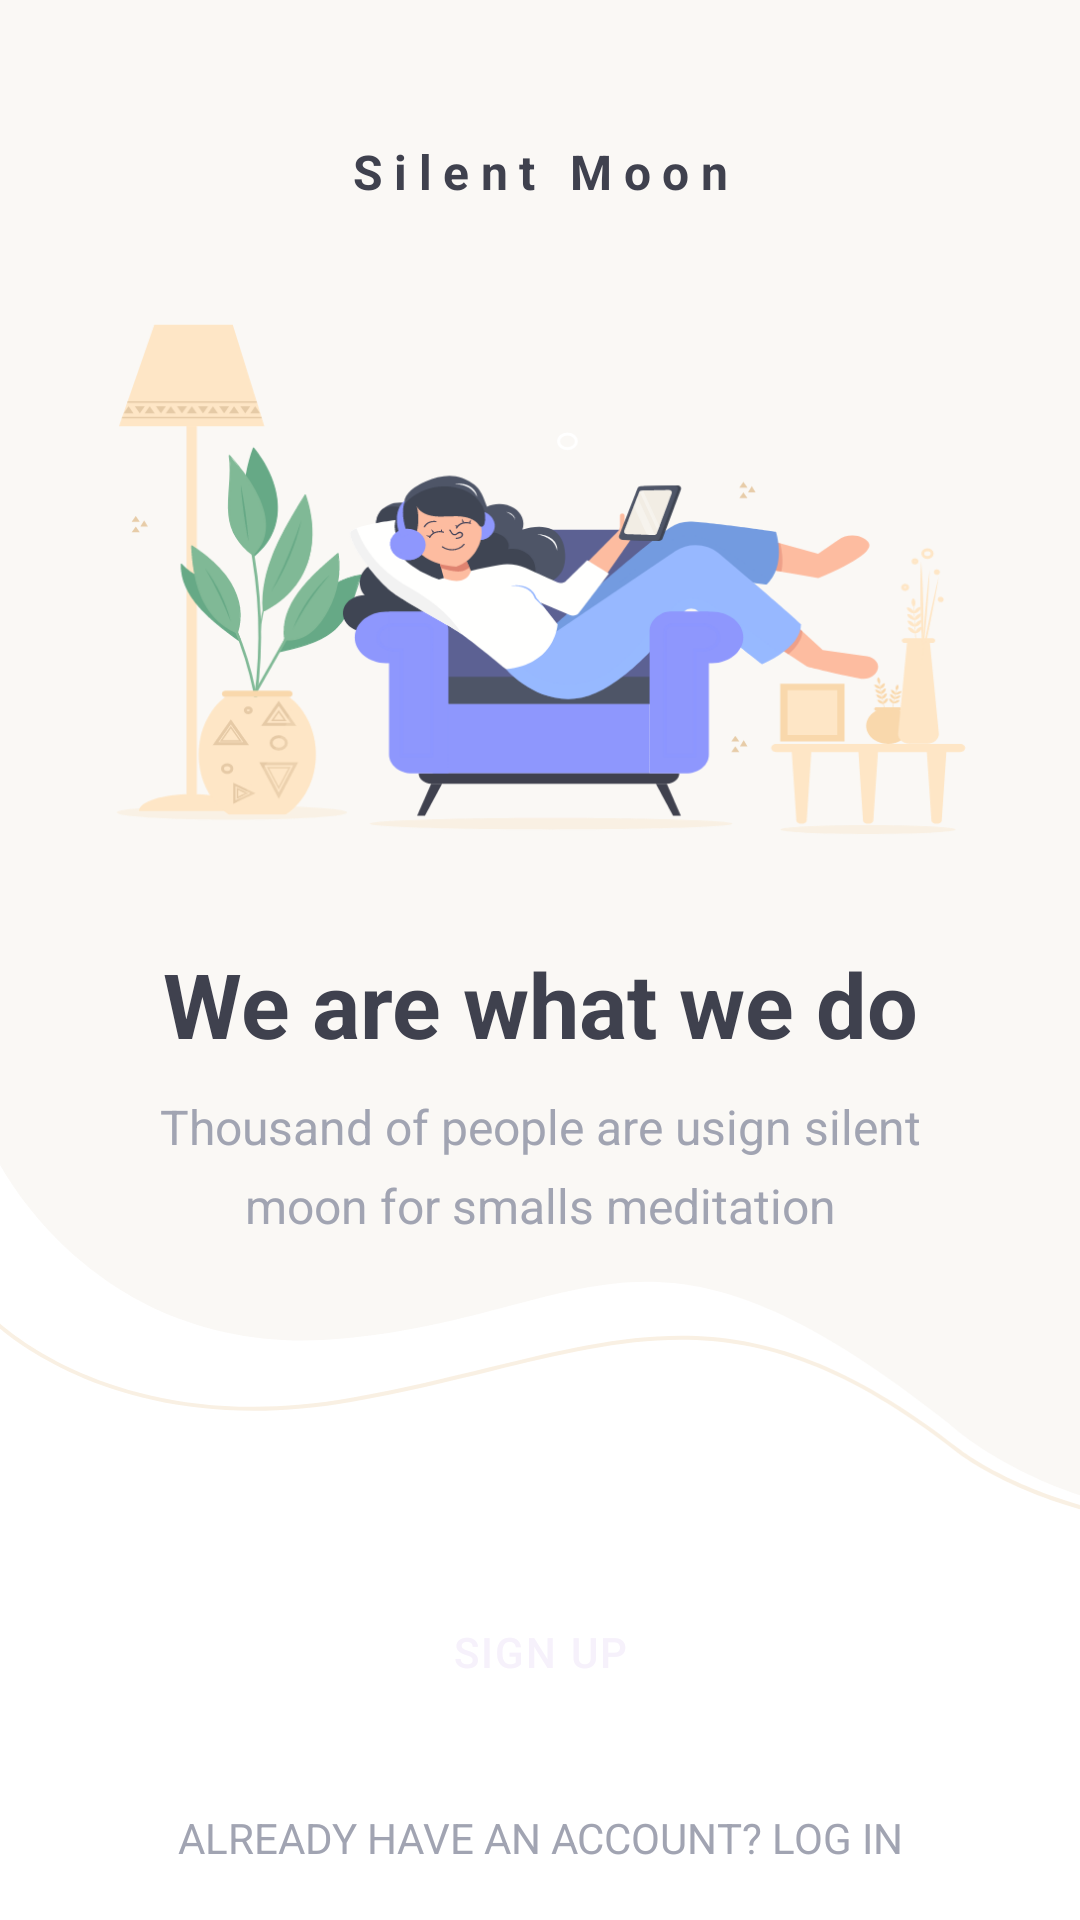

This screen was rendered from an Android layout file. Write that file and the resources it references.
<!-- AndroidManifest.xml: application theme Theme.SilentMoon -->
<!-- res/layout/activity_onboarding.xml -->
<?xml version="1.0" encoding="utf-8"?>
<androidx.constraintlayout.widget.ConstraintLayout xmlns:android="http://schemas.android.com/apk/res/android"
    xmlns:app="http://schemas.android.com/apk/res-auto"
    xmlns:tools="http://schemas.android.com/tools"
    android:id="@+id/rootLayout"
    android:layout_width="match_parent"
    android:layout_height="match_parent"
    android:background="@color/white">

    <ImageView
        android:id="@+id/onboardingBackgroundImageView"
        android:layout_width="0dp"
        android:layout_height="0dp"
        android:layout_marginBottom="8dp"
        android:scaleType="centerCrop"
        app:layout_constraintBottom_toTopOf="@+id/signUpButton"
        app:layout_constraintEnd_toEndOf="parent"
        app:layout_constraintHorizontal_bias="0.5"
        app:layout_constraintStart_toStartOf="parent"
        app:layout_constraintTop_toTopOf="parent"
        app:layout_constraintVertical_bias="0.0"
        app:srcCompat="@drawable/bg_onboarding"
        tools:ignore="ContentDescription" />

    <ImageView
        android:id="@+id/onboardingPreviewImageView"
        android:layout_width="0dp"
        android:layout_height="wrap_content"
        android:layout_marginStart="38dp"
        android:layout_marginEnd="38dp"
        android:layout_marginBottom="36dp"
        android:adjustViewBounds="true"
        app:layout_constraintBottom_toTopOf="@+id/boldTextView"
        app:layout_constraintEnd_toEndOf="parent"
        app:layout_constraintHorizontal_bias="0.5"
        app:layout_constraintStart_toStartOf="parent"
        app:layout_constraintTop_toBottomOf="@+id/onboardingTitleTextView"
        app:srcCompat="@drawable/img_onboarding_preview"
        tools:ignore="ContentDescription" />

    <TextView
        android:id="@+id/boldTextView"
        android:layout_width="0dp"
        android:layout_height="wrap_content"
        android:layout_marginStart="48dp"
        android:layout_marginEnd="48dp"
        android:layout_marginBottom="10dp"
        android:fontFamily="sans-serif"
        android:text="@string/onboarding_bold_text"
        android:textAlignment="center"
        android:textColor="@color/text_black"
        android:textSize="30sp"
        android:textStyle="bold"
        app:layout_constraintBottom_toTopOf="@+id/descriptionTextView"
        app:layout_constraintEnd_toEndOf="parent"
        app:layout_constraintHorizontal_bias="0.5"
        app:layout_constraintStart_toStartOf="parent"
        app:layout_constraintTop_toBottomOf="@+id/onboardingPreviewImageView" />

    <TextView
        android:id="@+id/descriptionTextView"
        android:layout_width="0dp"
        android:layout_height="wrap_content"
        android:layout_marginStart="36dp"
        android:layout_marginEnd="36dp"
        android:layout_marginBottom="104dp"
        android:lines="2"
        android:maxLines="2"
        android:minLines="2"
        android:text="@string/onboarding_bold_text_description"
        android:textAlignment="center"
        android:textColor="@color/text_grey"
        android:textSize="16sp"
        app:layout_constraintBottom_toBottomOf="@+id/onboardingBackgroundImageView"
        app:layout_constraintEnd_toEndOf="parent"
        app:layout_constraintHorizontal_bias="0.5"
        app:layout_constraintStart_toStartOf="parent"
        app:layout_constraintTop_toBottomOf="@+id/boldTextView"
        app:lineHeight="26.4sp" />

    <TextView
        android:id="@+id/buttonDescriptionTextView"
        android:layout_width="wrap_content"
        android:layout_height="wrap_content"
        android:layout_marginTop="19dp"
        android:layout_marginBottom="18dp"
        android:text="@string/onboarding_already_have_an_account_log_in"
        android:textAlignment="center"
        android:textColor="@color/text_grey"
        android:textIsSelectable="false"
        app:layout_constraintBottom_toBottomOf="parent"
        app:layout_constraintEnd_toEndOf="parent"
        app:layout_constraintStart_toStartOf="parent"
        app:layout_constraintTop_toBottomOf="@+id/signUpButton" />

    <Button
        android:id="@+id/signUpButton"
        style="@style/Button"
        android:layout_width="0dp"
        android:layout_height="wrap_content"
        android:layout_marginStart="30dp"
        android:layout_marginEnd="30dp"
        android:backgroundTint="@color/sky_blue"
        android:text="@string/onboarding_button_text"
        android:textColor="@color/text_white"
        app:layout_constraintBottom_toTopOf="@+id/buttonDescriptionTextView"
        app:layout_constraintEnd_toEndOf="parent"
        app:layout_constraintStart_toStartOf="parent"
        app:layout_constraintTop_toBottomOf="@+id/onboardingBackgroundImageView" />

    <TextView
        android:id="@+id/onboardingTitleTextView"
        android:layout_width="wrap_content"
        android:layout_height="wrap_content"
        android:layout_marginStart="96dp"
        android:layout_marginTop="54dp"
        android:layout_marginEnd="96dp"
        android:layout_marginBottom="40dp"
        android:letterSpacing="0.24"
        android:text="@string/app_name"
        android:textAlignment="center"
        android:textColor="@color/text_black"
        android:textSize="16sp"
        android:textStyle="bold"
        app:layout_constraintBottom_toTopOf="@+id/onboardingPreviewImageView"
        app:layout_constraintEnd_toEndOf="parent"
        app:layout_constraintStart_toStartOf="parent"
        app:layout_constraintTop_toBottomOf="@+id/guideline2"
        app:lineHeight="20dp" />

    <androidx.constraintlayout.widget.Guideline
        android:id="@+id/guideline2"
        android:layout_width="wrap_content"
        android:layout_height="wrap_content"
        android:orientation="horizontal"
        app:layout_constraintGuide_begin="0dp" />
</androidx.constraintlayout.widget.ConstraintLayout>
<!-- resources referenced by this layout -->
<resources>
  <color name="sky_blue">#8E97FD</color>
  <color name="text_black">#3F414E</color>
  <color name="text_grey">#A1A4B2</color>
  <color name="text_white">#F6F1FB</color>
  <color name="white">#FFFFFFFF</color>
  <!-- drawable bg_onboarding (drawable) -->
  <vector xmlns:android="http://schemas.android.com/apk/res/android"
      android:width="361dp"
      android:height="504dp"
      android:viewportWidth="361"
      android:viewportHeight="504">
    <group>
      <clip-path
          android:pathData="M-2.5,0h423v504h-423z"/>
      <path
          android:pathData="M0.5,-1V381.053C0.5,381.053 32.735,449.788 115.612,441.811C198.489,433.835 215.677,390.876 315.743,470.049C315.743,470.049 351.043,503.185 415.5,501.967V-1H0.5Z"
          android:fillColor="#FAF8F5"/>
      <path
          android:pathData="M402.649,504C349.855,504 318.572,479.662 318.238,479.381C255.685,430.238 217.338,439.61 164.278,452.6C150.205,456.045 135.638,459.609 119.029,462.6C37.849,477.232 -2.099,434.67 -2.5,434.23L-1.512,433.335C-1.125,433.762 38.397,475.777 118.775,461.291C135.358,458.301 149.885,454.75 163.944,451.305C217.378,438.235 255.978,428.796 319.053,478.34C319.44,478.647 357.399,508.152 420.353,501.757L420.487,503.079C414.305,503.72 408.35,504 402.649,504Z"
          android:fillColor="#F9F0E3"/>
    </group>
  </vector>
  <!-- drawable img_onboarding_preview: vector/xml drawable (drawable, 48836 chars, omitted) -->
  <string name="app_name">Silent Moon</string>
  <string name="onboarding_already_have_an_account_log_in">ALREADY HAVE AN ACCOUNT? LOG IN</string>
  <string name="onboarding_bold_text">We are what we do</string>
  <string name="onboarding_bold_text_description">Thousand of people are usign silent\nmoon for smalls meditation</string>
  <string name="onboarding_button_text">SIGN UP</string>
  <style name="Button" parent="Widget.MaterialComponents.Button.TextButton">
          <item name="cornerRadius">38dp</item>
          <item name="android:paddingTop">24dp</item>
          <item name="android:paddingBottom">24dp</item>
          <item name="lineHeight">15dp</item>
          <item name="android:letterSpacing">0.05</item>
      </style>
  <style name="Theme.SilentMoon" parent="Theme.MaterialComponents.DayNight.NoActionBar">
          
          <item name="colorPrimary">@color/purple_500</item>
          <item name="colorPrimaryVariant">@color/purple_700</item>
          <item name="colorOnPrimary">@color/white</item>
          
          <item name="colorSecondary">@color/teal_200</item>
          <item name="colorSecondaryVariant">@color/teal_700</item>
          <item name="colorOnSecondary">@color/black</item>
          
          <item name="android:statusBarColor" tools:targetApi="l">@android:color/transparent</item>
          
  
          <item name="android:windowLightStatusBar">true</item>
      </style>
  <color name="purple_500">#FF6200EE</color>
  <color name="purple_700">#FF3700B3</color>
  <color name="teal_200">#FF03DAC5</color>
  <color name="teal_700">#FF018786</color>
  <color name="black">#FF000000</color>
</resources>
